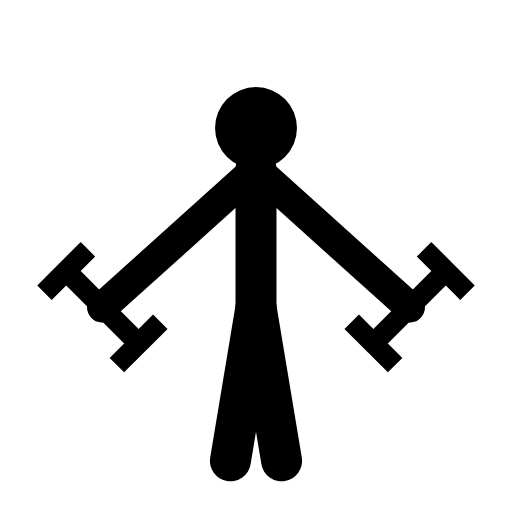
t = 0.00 s
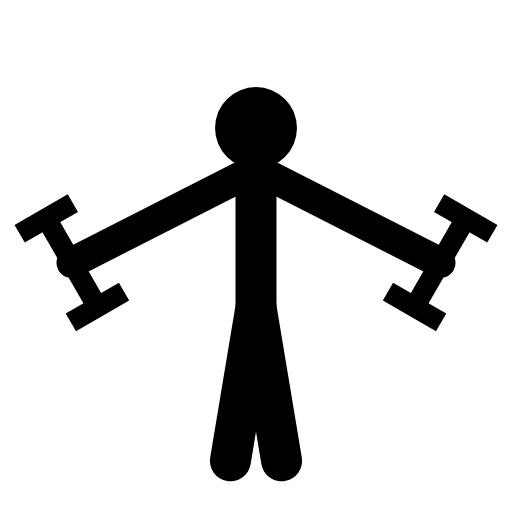
t = 0.25 s
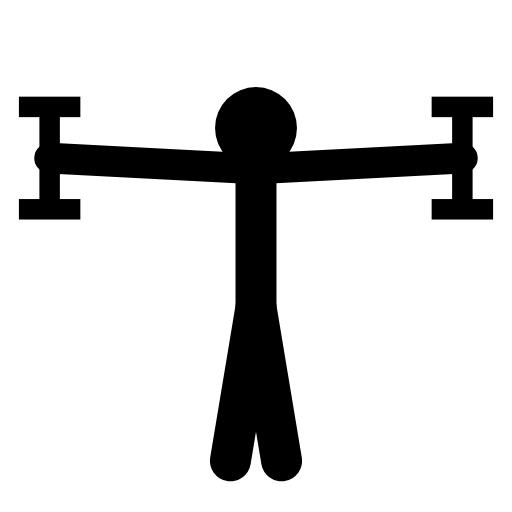
t = 0.75 s
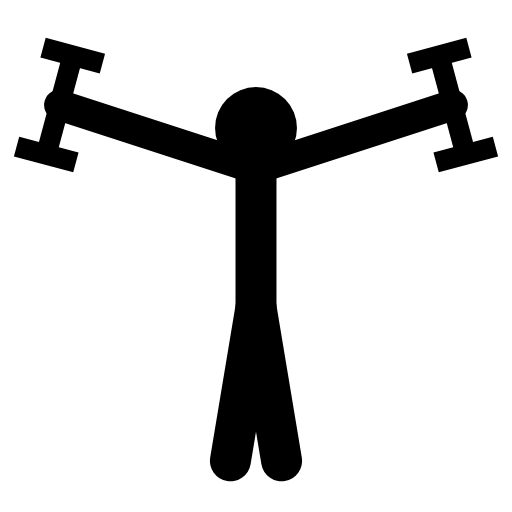
t = 1.00 s
t = 1.25 s: frame unchanged from t = 0.75 s, image omitted
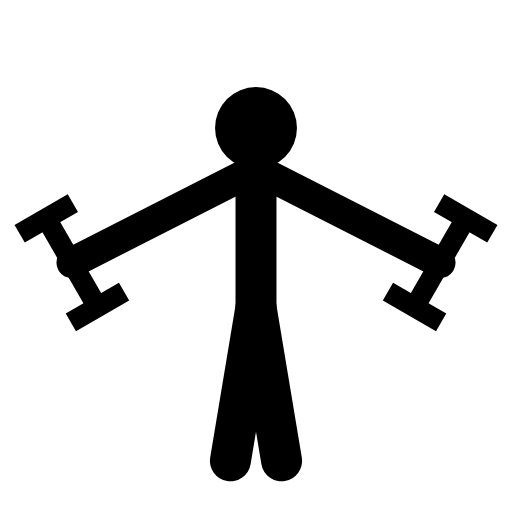
t = 1.75 s

The animated SVG that drew these frames (rendered in a browser with its animation timeline set to each time). Animation: 2 SMIL elements (animateTransform=2); one cycle of 2.00 s, repeats indefinitely.

<svg viewBox="0 0 100 100" class="w-full h-full text-gray-800 dark:text-gray-200 object-contain p-4" xmlns="http://www.w3.org/2000/svg" stroke-linejoin="round">
  <circle cx="50" cy="25" r="8" fill="currentColor"/><circle cx="53" cy="23" r="2.5" class="ex-eye"/>
  <line x1="50" y1="33" x2="50" y2="60" stroke="currentColor" stroke-width="8" stroke-linecap="round"/>
  <path d="M 50 60 L 45 90 M 50 60 L 55 90" stroke="currentColor" stroke-width="8" stroke-linecap="round"/>
  <g>
    <animateTransform attributeName="transform" type="rotate" values="0 50 33; 60 50 33; 0 50 33" dur="2s" repeatCount="indefinite" />
    <line x1="50" y1="33" x2="20" y2="60" stroke="currentColor" stroke-width="6" stroke-linecap="round"/>
    <g transform="translate(20,60) rotate(45)"><line x1="-10" y1="0" x2="10" y2="0" stroke="currentColor" stroke-width="4"/><rect x="-12" y="-6" width="4" height="12" fill="currentColor"/><rect x="8" y="-6" width="4" height="12" fill="currentColor"/></g>
  </g>
  <g>
    <animateTransform attributeName="transform" type="rotate" values="0 50 33; -60 50 33; 0 50 33" dur="2s" repeatCount="indefinite" />
    <line x1="50" y1="33" x2="80" y2="60" stroke="currentColor" stroke-width="6" stroke-linecap="round"/>
    <g transform="translate(80,60) rotate(-45)"><line x1="-10" y1="0" x2="10" y2="0" stroke="currentColor" stroke-width="4"/><rect x="-12" y="-6" width="4" height="12" fill="currentColor"/><rect x="8" y="-6" width="4" height="12" fill="currentColor"/></g>
  </g>
</svg>
